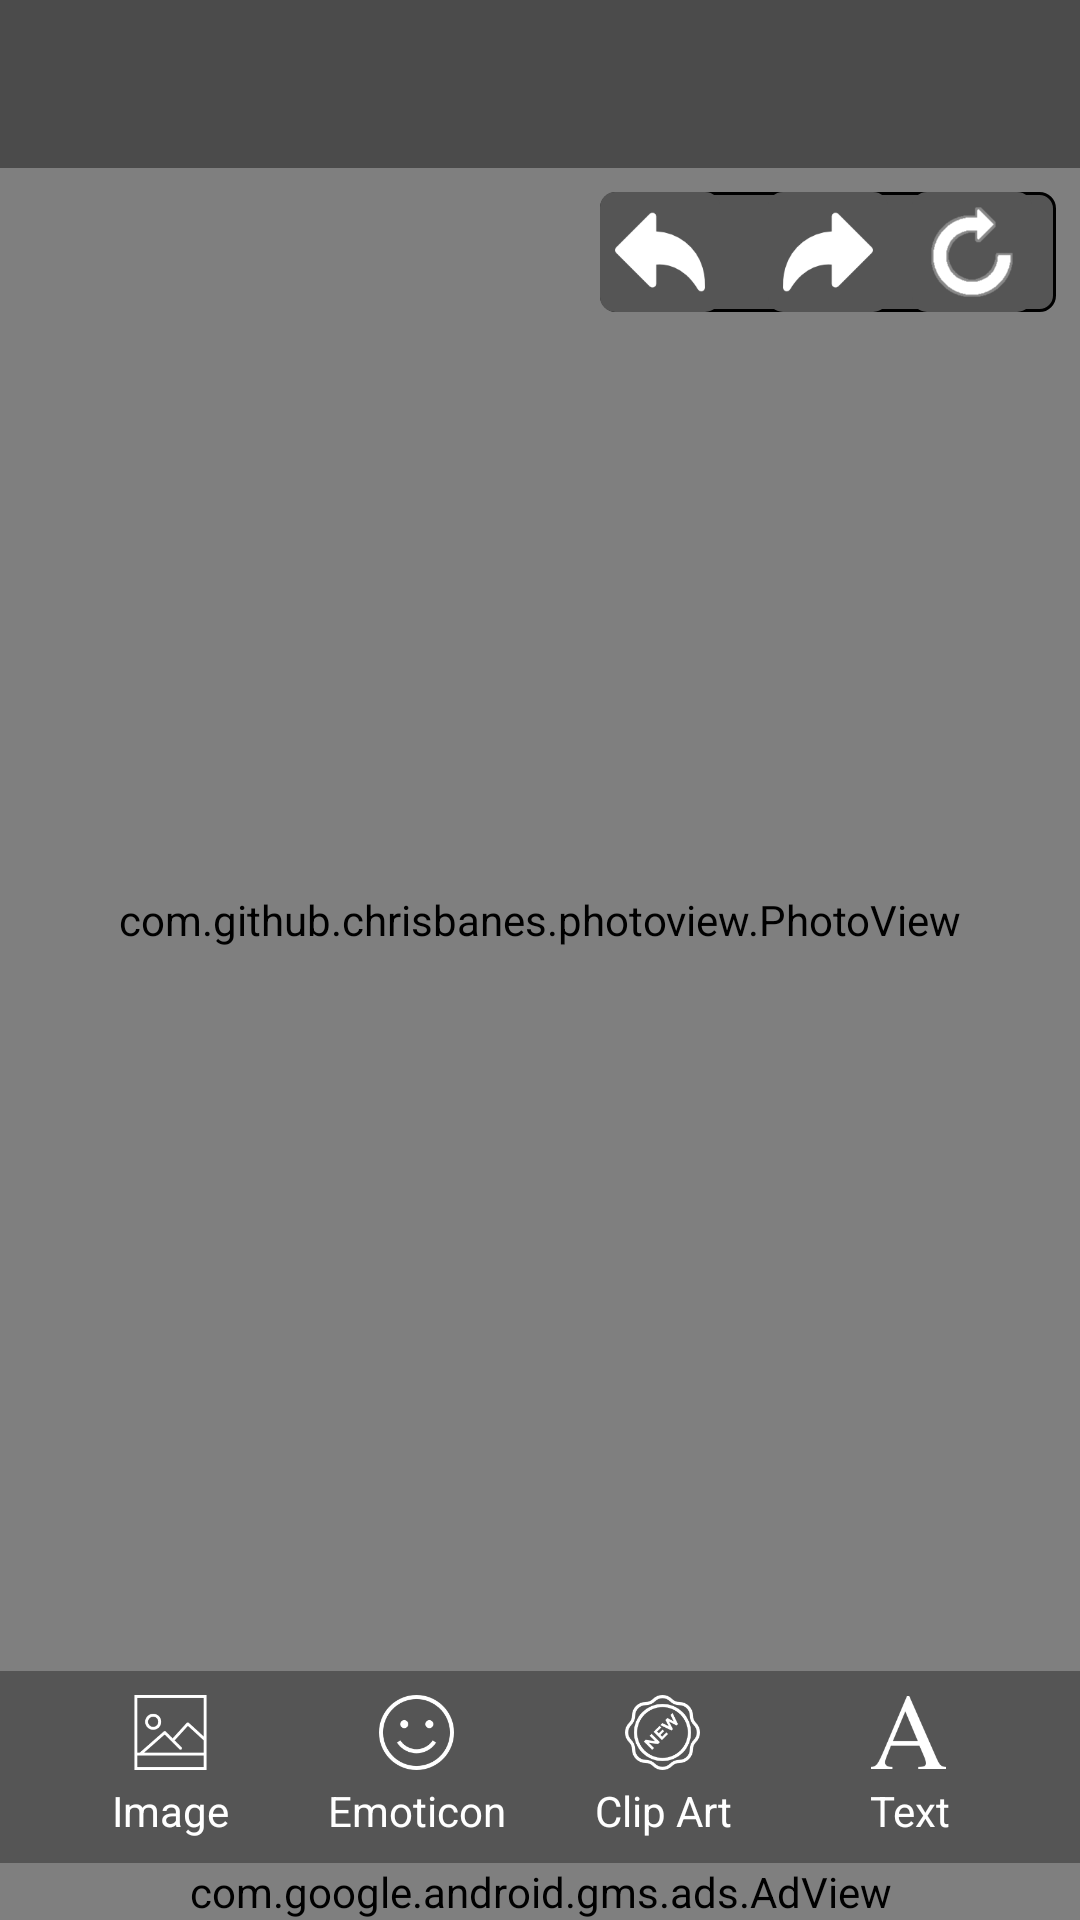

Write the Android layout XML for this screen, with the resource values it uses.
<!-- AndroidManifest.xml: application theme AppTheme.NoActionBar -->
<!-- res/layout/activity_image_edit.xml -->
<?xml version="1.0" encoding="utf-8"?>
<RelativeLayout xmlns:android="http://schemas.android.com/apk/res/android"
    xmlns:app="http://schemas.android.com/apk/res-auto"
    xmlns:tools="http://schemas.android.com/tools"
    android:layout_width="match_parent"
    android:layout_height="match_parent"
    xmlns:ads="http://schemas.android.com/apk/res-auto">

    <android.support.v7.widget.Toolbar
        android:id="@+id/toolbar"
        android:layout_width="match_parent"
        android:layout_height="?attr/actionBarSize"
        android:background="?attr/colorPrimary"
        android:theme="@style/AppTheme.NoActionBar.AppBarOverlay"
        app:popupTheme="@style/AppTheme.NoActionBar.PopupOverlay" />

    <com.github.chrisbanes.photoview.PhotoView
        android:background="@drawable/bg_placeholder"
        android:layout_below="@id/toolbar"
        android:layout_above="@+id/img_toolbar"
        android:id="@+id/img"
        android:scaleType="centerCrop"
        android:layout_width="match_parent"
        android:layout_height="match_parent"/>

    <LinearLayout
        android:id="@+id/action_toolbar"
        android:layout_below="@id/toolbar"
        android:layout_alignParentRight="true"
        android:background="@drawable/bg07"
        android:layout_marginTop="8dp"
        android:layout_marginRight="8dp"
        android:layout_width="wrap_content"
        android:layout_height="wrap_content">

        <RelativeLayout
            android:id="@+id/undo"
            android:clickable="true"
            android:onClick="undo"
            android:layout_marginRight="8dp"
            android:background="@drawable/bg08"
            android:layout_width="40dp"
            android:layout_height="40dp">

            <ImageView
                android:src="@drawable/undo"
                android:layout_centerInParent="true"
                android:layout_width="30dp"
                android:layout_height="30dp" />

        </RelativeLayout>

        <RelativeLayout
            android:id="@+id/redo"
            android:clickable="true"
            android:onClick="redo"
            android:layout_marginLeft="8dp"
            android:layout_marginRight="8dp"
            android:background="@drawable/bg08"
            android:layout_width="40dp"
            android:layout_height="40dp">

            <ImageView
                android:src="@drawable/redo"
                android:layout_centerInParent="true"
                android:layout_width="30dp"
                android:layout_height="30dp" />

        </RelativeLayout>

        <RelativeLayout
            android:visibility="gone"
            android:id="@+id/crop"
            android:clickable="true"
            android:layout_marginRight="8dp"
            android:background="@drawable/bg08"
            android:layout_width="40dp"
            android:layout_height="40dp">

            <ImageView
                android:src="@drawable/crop"
                android:layout_centerInParent="true"
                android:layout_width="30dp"
                android:layout_height="30dp" />

        </RelativeLayout>

        <RelativeLayout
            android:id="@+id/rotate"
            android:clickable="true"
            android:onClick="rotate"
            android:layout_marginRight="8dp"
            android:background="@drawable/bg08"
            android:layout_width="40dp"
            android:layout_height="40dp">

            <ImageView
                android:src="@drawable/rotate"
                android:layout_centerInParent="true"
                android:layout_width="30dp"
                android:layout_height="30dp" />

        </RelativeLayout>

        <RelativeLayout
            android:id="@+id/remove"
            android:visibility="gone"
            android:clickable="true"
            android:layout_marginLeft="8dp"
            android:background="@drawable/bg08"
            android:layout_width="40dp"
            android:layout_height="40dp">

            <ImageView
                android:src="@drawable/remove"
                android:layout_centerInParent="true"
                android:layout_width="30dp"
                android:layout_height="30dp" />

        </RelativeLayout>

    </LinearLayout>

    <LinearLayout
        android:gravity="center_horizontal"
        android:orientation="horizontal"
        android:clickable="true"
        android:layout_above="@+id/ad"
        android:id="@+id/img_toolbar"
        android:background="@color/black"
        android:layout_width="match_parent"
        android:layout_height="wrap_content">

        

        <RelativeLayout
            android:id="@+id/add_image"
            android:clickable="true"
            android:onClick="addImage"
            android:background="?selectableItemBackgroundBorderless"
            android:layout_width="82dp"
            android:layout_height="wrap_content">

            <ImageView
                android:id="@+id/icon01"
                android:layout_centerHorizontal="true"
                android:src="@drawable/image"
                android:layout_marginLeft="16dp"
                android:layout_marginTop="8dp"
                android:layout_marginRight="16dp"
                android:layout_width="25dp"
                android:layout_height="25dp" />

            <TextView
                android:layout_marginTop="4dp"
                android:layout_marginBottom="8dp"
                android:layout_below="@id/icon01"
                android:maxLines="2"
                android:gravity="center_horizontal"
                android:layout_centerHorizontal="true"
                android:textColor="#ffffffff"
                android:text="@string/text47"
                android:layout_marginLeft="8dp"
                android:layout_marginRight="8dp"
                android:layout_width="wrap_content"
                android:layout_height="wrap_content"/>

        </RelativeLayout>

        

        <RelativeLayout
            android:id="@+id/add_emoticon"
            android:clickable="true"
            android:onClick="addEmoticon"
            android:background="?selectableItemBackgroundBorderless"
            android:layout_width="82dp"
            android:layout_height="wrap_content">

            <ImageView
                android:id="@+id/icon03"
                android:layout_centerHorizontal="true"
                android:src="@drawable/emoticon"
                android:layout_marginLeft="16dp"
                android:layout_marginTop="8dp"
                android:layout_marginRight="16dp"
                android:layout_width="25dp"
                android:layout_height="25dp" />

            <TextView
                android:layout_marginTop="4dp"
                android:layout_marginBottom="8dp"
                android:layout_below="@id/icon03"
                android:maxLines="2"
                android:gravity="center_horizontal"
                android:layout_centerHorizontal="true"
                android:textColor="#ffffffff"
                android:text="@string/text49"
                android:layout_marginLeft="8dp"
                android:layout_marginRight="8dp"
                android:layout_width="wrap_content"
                android:layout_height="wrap_content"/>

        </RelativeLayout>

        

        <RelativeLayout
            android:id="@+id/add_clip"
            android:clickable="true"
            android:onClick="addClipArt"
            android:background="?selectableItemBackgroundBorderless"
            android:layout_width="82dp"
            android:layout_height="wrap_content">

            <ImageView
                android:id="@+id/icon02"
                android:layout_centerHorizontal="true"
                android:src="@drawable/clipart"
                android:layout_marginLeft="16dp"
                android:layout_marginTop="8dp"
                android:layout_marginRight="16dp"
                android:layout_width="25dp"
                android:layout_height="25dp" />

            <TextView
                android:layout_marginTop="4dp"
                android:layout_marginBottom="8dp"
                android:layout_below="@id/icon02"
                android:maxLines="2"
                android:gravity="center_horizontal"
                android:layout_centerHorizontal="true"
                android:textColor="#ffffffff"
                android:text="@string/text48"
                android:layout_marginLeft="8dp"
                android:layout_marginRight="8dp"
                android:layout_width="wrap_content"
                android:layout_height="wrap_content"/>

        </RelativeLayout>

        

        <RelativeLayout
            android:id="@+id/add_text"
            android:clickable="true"
            android:onClick="addText"
            android:background="?selectableItemBackgroundBorderless"
            android:layout_width="82dp"
            android:layout_height="wrap_content">

            <ImageView
                android:id="@+id/icon04"
                android:layout_centerHorizontal="true"
                android:src="@drawable/text"
                android:layout_marginLeft="16dp"
                android:layout_marginTop="8dp"
                android:layout_marginRight="16dp"
                android:layout_width="25dp"
                android:layout_height="25dp" />

            <TextView
                android:layout_marginTop="4dp"
                android:layout_marginBottom="8dp"
                android:layout_below="@id/icon04"
                android:maxLines="2"
                android:gravity="center_horizontal"
                android:layout_centerHorizontal="true"
                android:textColor="#ffffffff"
                android:text="@string/text50"
                android:layout_marginLeft="8dp"
                android:layout_marginRight="8dp"
                android:layout_width="wrap_content"
                android:layout_height="wrap_content"/>

        </RelativeLayout>

    </LinearLayout>

    <com.google.android.gms.ads.AdView
        android:layout_centerHorizontal="true"
        android:layout_alignParentBottom="true"
        android:id="@+id/ad"
        ads:adUnitId="@string/banner_ad_id_bottom"
        ads:adSize="BANNER"
        android:layout_width="match_parent"
        android:layout_height="wrap_content"/>

</RelativeLayout>
<!-- resources referenced by this layout -->
<resources>
  <color name="black">#ff555555</color>
  <!-- drawable bg07 (drawable) -->
  <?xml version="1.0" encoding="utf-8"?>
  <shape xmlns:android="http://schemas.android.com/apk/res/android"
      android:shape="rectangle">
      <stroke android:width="1dp"
          android:color="#ff000000"/>
      <corners android:radius="5dp"/>
      <solid android:color="@color/black"/>
  </shape>
  <!-- drawable bg08 (drawable) -->
  <?xml version="1.0" encoding="utf-8"?>
  <selector xmlns:android="http://schemas.android.com/apk/res/android">
      <item android:state_pressed="true">
          <shape android:shape="rectangle">
              <corners android:radius="5dp"/>
              <solid android:color="#ff3498db"/>
          </shape>
      </item>
      <item android:state_selected="true">
          <shape android:shape="rectangle">
              <corners android:radius="5dp"/>
              <solid android:color="#ff3498db"/>
          </shape>
      </item>
      <item>
          <shape android:shape="rectangle">
              <corners android:radius="5dp"/>
              <solid android:color="@color/black"/>
          </shape>
      </item>
  </selector>
  <!-- drawable bg_placeholder: png bitmap (drawable, 939 bytes) -->
  <!-- drawable clipart: png bitmap (drawable, 3617 bytes) -->
  <!-- drawable crop: png bitmap (drawable, 611 bytes) -->
  <!-- drawable emoticon: png bitmap (drawable, 3195 bytes) -->
  <!-- drawable image: png bitmap (drawable, 2453 bytes) -->
  <!-- drawable redo: png bitmap (drawable, 1655 bytes) -->
  <!-- drawable remove: png bitmap (drawable, 3609 bytes) -->
  <!-- drawable rotate: png bitmap (drawable, 1725 bytes) -->
  <!-- drawable text: png bitmap (drawable, 2443 bytes) -->
  <!-- drawable undo: png bitmap (drawable, 1407 bytes) -->
  <string name="banner_ad_id_bottom">ca-app-pub-3950402057146083/4942740348</string>
  <string name="text47">Image</string>
  <string name="text48">Clip Art</string>
  <string name="text49">Emoticon</string>
  <string name="text50">Text</string>
  <style name="AppTheme.NoActionBar.AppBarOverlay" parent="ThemeOverlay.AppCompat.Dark.ActionBar" />
  <style name="AppTheme.NoActionBar.PopupOverlay" parent="ThemeOverlay.AppCompat.Light" />
  <style name="AppTheme.NoActionBar">
          <item name="windowActionBar">false</item>
          <item name="windowNoTitle">true</item>
      </style>
</resources>
